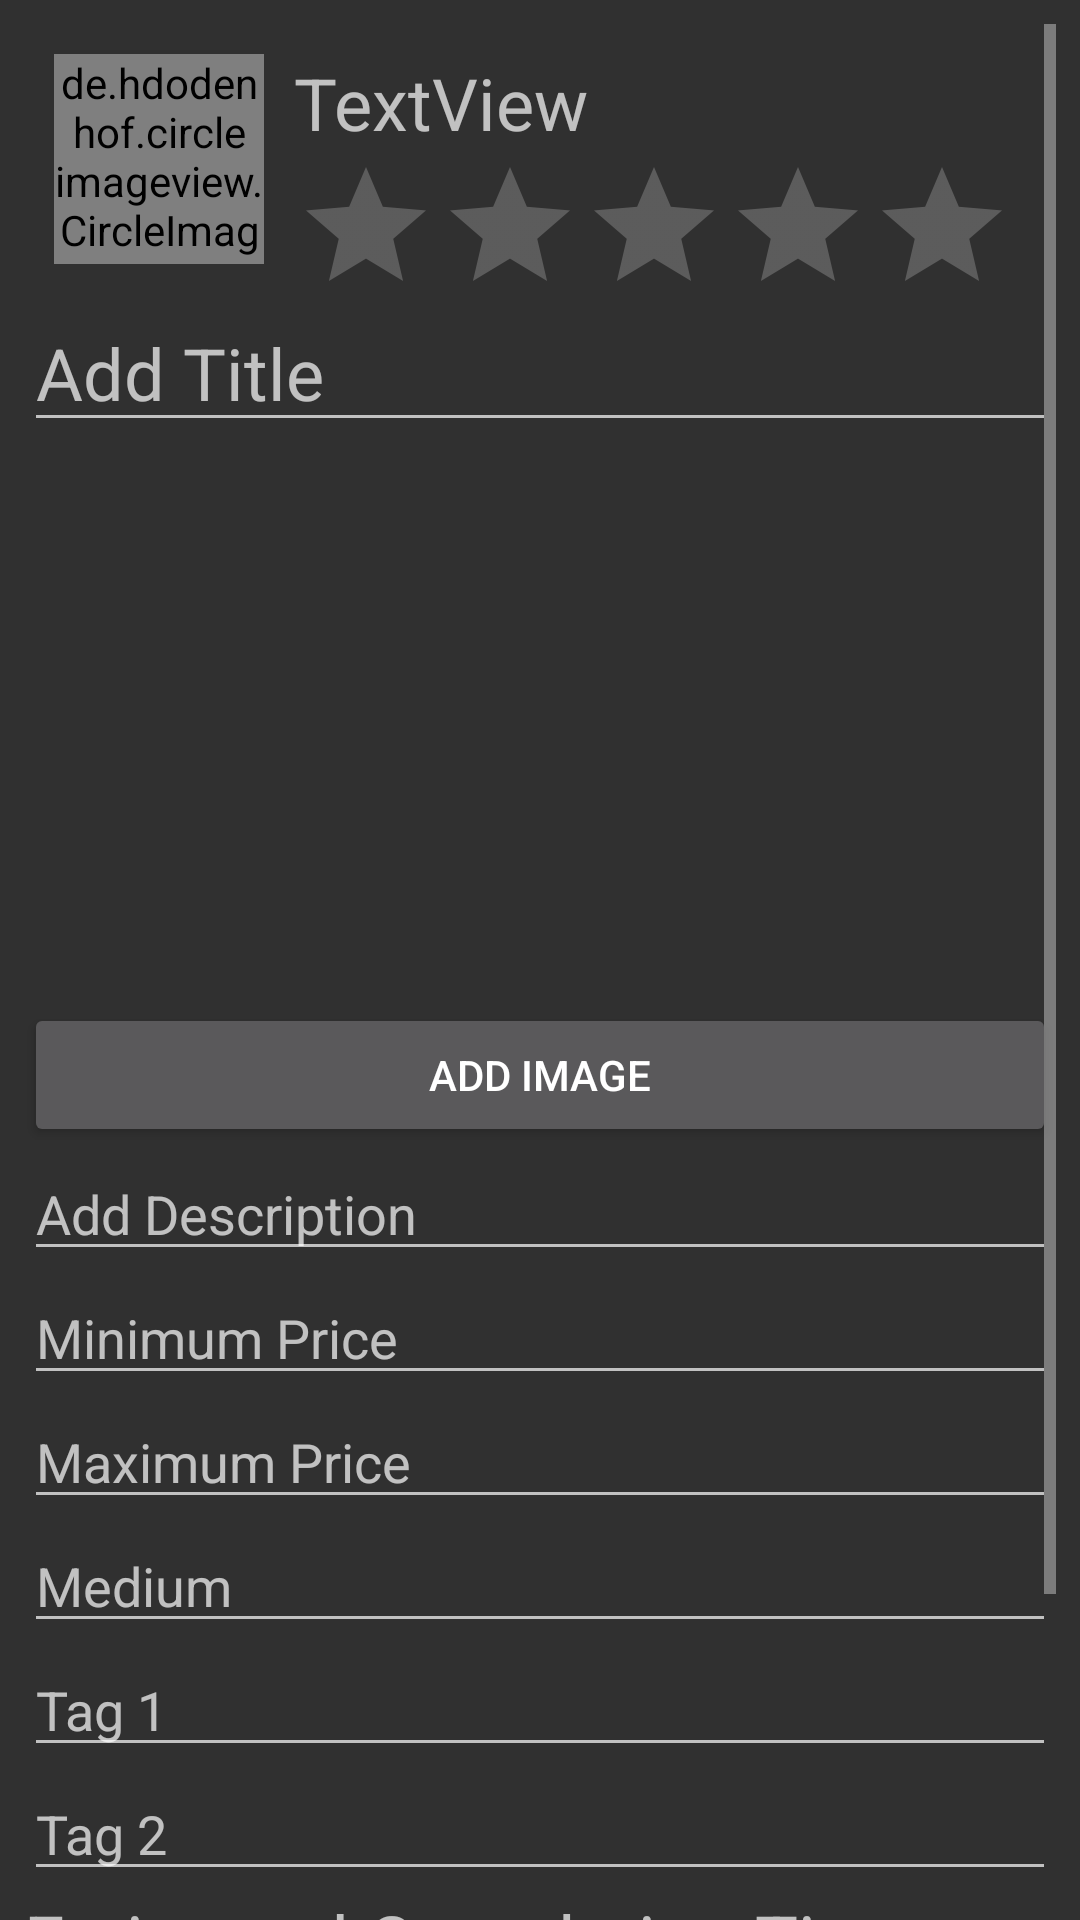

Android layout source for this screen:
<!-- AndroidManifest.xml: application theme Theme.AppCompat -->
<!-- res/layout/activity_edit_commission.xml -->
<?xml version="1.0" encoding="utf-8"?>
<androidx.constraintlayout.widget.ConstraintLayout xmlns:android="http://schemas.android.com/apk/res/android"
    xmlns:app="http://schemas.android.com/apk/res-auto"
    xmlns:tools="http://schemas.android.com/tools"
    android:layout_width="match_parent"
    android:layout_height="match_parent"
    tools:context=".CreateCommission">

    <ScrollView
        android:layout_width="match_parent"
        android:layout_height="match_parent"
        android:layout_marginStart="8dp"
        android:layout_marginTop="8dp"
        android:layout_marginEnd="8dp"
        app:layout_constraintBottom_toBottomOf="parent"
        app:layout_constraintEnd_toEndOf="parent"
        app:layout_constraintStart_toStartOf="parent"
        app:layout_constraintTop_toTopOf="parent">

        <LinearLayout
            android:layout_width="match_parent"
            android:layout_height="wrap_content"
            android:orientation="vertical">

            <LinearLayout
                android:layout_width="match_parent"
                android:layout_height="match_parent"
                android:orientation="vertical">

                <LinearLayout
                    android:layout_width="match_parent"
                    android:layout_height="wrap_content"
                    android:orientation="horizontal">

                    <de.hdodenhof.circleimageview.CircleImageView
                        android:id="@+id/profileImage"
                        android:layout_width="70dp"
                        android:layout_height="70dp"
                        android:layout_centerInParent="true"
                        android:layout_margin="10dp"
                        tools:src="@tools:sample/avatars" />

                    <LinearLayout
                        android:layout_width="match_parent"
                        android:layout_height="match_parent"
                        android:orientation="vertical">

                        <TextView
                            android:id="@+id/username_text"
                            android:layout_width="match_parent"
                            android:layout_height="wrap_content"
                            android:layout_marginTop="10dp"
                            android:layout_weight="1"
                            android:text="TextView"
                            android:textSize="24sp" />

                        <RatingBar
                            android:id="@+id/ratingBar"
                            android:layout_width="wrap_content"
                            android:layout_height="45dp"
                            android:layout_weight="1"
                            android:isIndicator="true"
                            android:numStars="5"
                            android:rating="0" />
                    </LinearLayout>

                </LinearLayout>

                <EditText
                    android:id="@+id/editTitle"
                    android:layout_width="match_parent"
                    android:layout_height="wrap_content"
                    android:ems="10"
                    android:hint="Add Title"
                    android:inputType="textPersonName"
                    android:maxLength="30"
                    android:textSize="24sp" />

                <ImageView
                    android:id="@+id/commPic"
                    android:layout_width="match_parent"
                    android:layout_height="187dp" />

                <Button
                    android:id="@+id/btn_addImage"
                    android:layout_width="match_parent"
                    android:layout_height="wrap_content"
                    android:text="Add Image" />

                <EditText
                    android:id="@+id/editDesc"
                    android:layout_width="match_parent"
                    android:layout_height="wrap_content"
                    android:ems="10"
                    android:hint="Add Description"
                    android:inputType="textMultiLine"
                    android:maxLength="500"
                    android:maxLines="10" />

                <EditText
                    android:id="@+id/minPriceText"
                    android:layout_width="match_parent"
                    android:layout_height="wrap_content"
                    android:ems="10"
                    android:hint="Minimum Price"
                    android:inputType="numberDecimal" />

                <EditText
                    android:id="@+id/maxPriceText"
                    android:layout_width="match_parent"
                    android:layout_height="wrap_content"
                    android:ems="10"
                    android:hint="Maximum Price"
                    android:inputType="numberDecimal" />

                <EditText
                    android:id="@+id/mediumText"
                    android:layout_width="match_parent"
                    android:layout_height="wrap_content"
                    android:ems="10"
                    android:hint="Medium"
                    android:inputType="textPersonName" />

                <EditText
                    android:id="@+id/tag1Text"
                    android:layout_width="match_parent"
                    android:layout_height="wrap_content"
                    android:ems="10"
                    android:hint="Tag 1"
                    android:inputType="textPersonName" />

                <EditText
                    android:id="@+id/tag2Text"
                    android:layout_width="match_parent"
                    android:layout_height="wrap_content"
                    android:ems="10"
                    android:hint="Tag 2"
                    android:inputType="textPersonName" />

                <TextView
                    android:id="@+id/timeText"
                    android:layout_width="match_parent"
                    android:layout_height="wrap_content"
                    android:text="Estimated Completion Time:"
                    android:textSize="24sp" />

                <LinearLayout
                    android:layout_width="match_parent"
                    android:layout_height="match_parent"
                    android:orientation="horizontal">

                </LinearLayout>

                <EditText
                    android:id="@+id/daysText"
                    android:layout_width="wrap_content"
                    android:layout_height="wrap_content"
                    android:layout_weight="1"
                    android:ems="12"
                    android:hint="Estimated Number of Days"
                    android:inputType="number" />

                <TextView
                    android:id="@+id/createComm_error"
                    android:layout_width="match_parent"
                    android:layout_height="wrap_content" />

                <Button
                    android:id="@+id/saveComm_btn"
                    android:layout_width="match_parent"
                    android:layout_height="wrap_content"
                    android:text="Save" />
            </LinearLayout>
        </LinearLayout>
    </ScrollView>


</androidx.constraintlayout.widget.ConstraintLayout>
<!-- resources referenced by this layout -->
<resources>

</resources>
